Run: headless pygame with SDL's dummy video driver; simulated clock (each Clock.tick advances the game by its frame time, no real sleeping); random seed 0; keys injected as events and as key.get_pressed() state; no mouse input.
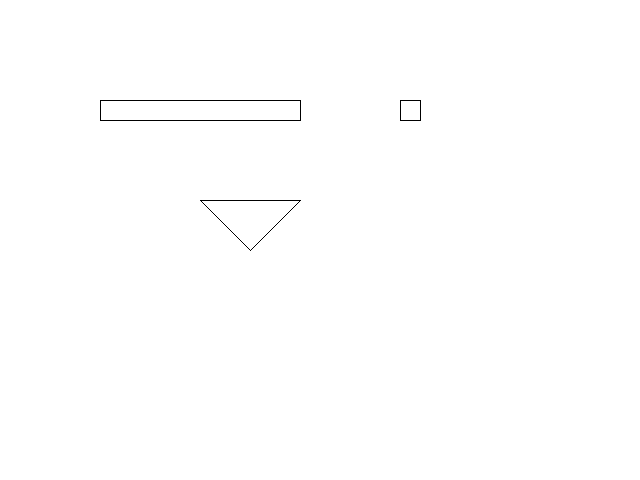
Frame 1 of 4 · flips 1–60 · no input
Frame 2 of 4 · flips 61–180 · tapped SPACE, RETURN · held RIGHT (→), D · screen unchanged from frame 1, image omitted
Frame 3 of 4 · flips 181–300 · held DOWN (↓), S · screen unchanged from frame 2, image omitted
Frame 4 of 4 · flips 301–420 · held LEFT (←), A, UP (↑), W · screen unchanged from frame 3, image omitted

The pygame program that drew these frames:

""" Drawing some shapes with pygame! """

import pygame
from pygame.locals import *
import time

class Polygon(object):
    """ A Class to represent an arbitrary Polygon that can be drawn to a window """
    def __init__(self, vertices):
        """ Creates a polygon that can be drawn to a pygame window

            vertices: a list of two-element tuples with the first element of the
                      tuple specifying the x-coordinate of a vertex and the
                      second element of the tuple representing the y-coordinate
                      of a vertex.  The vertices should be in the order that they
                      should be drawn.
        """
        self.vertices = vertices

    def draw(self, screen):
        """ Draws the Polygon object to the specified screen """
        for i,v in enumerate(self.vertices):
            next_v = self.vertices[(i + 1)%len(self.vertices)]
            # draw an edge of the polygon
            pygame.draw.line(screen, pygame.Color(0,0,0), v, next_v)

class Rectangle(Polygon):
    """ A Class to represent a rectangle that can be drawn to a window """
    def __init__(self, x_ul, y_ul, width, height):
        """ Create a rectangle that can be drawn to a pygame window

            x_ul: the x-coordinate of the upper left corner of the rectangle
            y_ul: the y-coordinate of hte upper left corner of the rectangle
            width: the width of the rectangle
            height: the height of the rectangle
        """
        super(Rectangle, self).__init__([(x_ul,y_ul),
                                         (x_ul+width, y_ul),
                                         (x_ul+width, y_ul+height),
                                         (x_ul, y_ul+height)])

class Square(Rectangle):
    """ A Class to represent a square that can be drawn to a window """

    def __init__(self,x_ul,y_ul,side_length):
        """ Create a square that can be drawn to a pygame window.

            x_ul: the x-coordinate of the upper left corner of the square
            y_ul: the y-coordinate of the upper left corner of the square
            side_length: the length of the square's side
        """
        super(Square, self).__init__(x_ul, y_ul, side_length, side_length)

if __name__ == '__main__':
    pygame.init()

    size = (640,480)
    screen = pygame.display.set_mode(size)

    square = Square(400,100,20)
    rectangle = Rectangle(100,100,200,20)
    triangle = Polygon([(200,200),(300,200),(250,250)])
    running = True

    while running:
        screen.fill(pygame.Color(255,255,255))
        square.draw(screen)
        rectangle.draw(screen)
        triangle.draw(screen)
        for event in pygame.event.get():
            if event.type == QUIT:
                running = False
        time.sleep(.01)
        pygame.display.update()

    pygame.quit()
